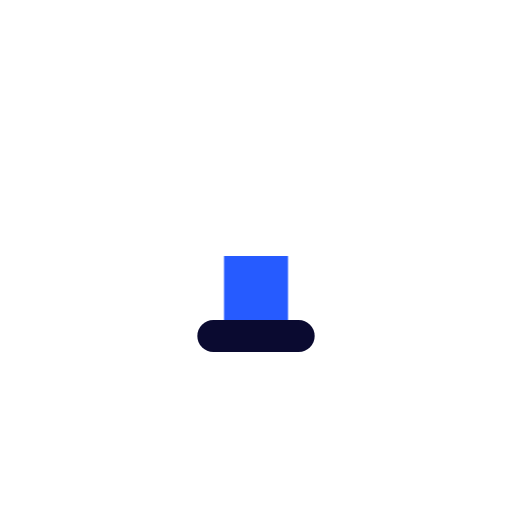
t = 0.00 s
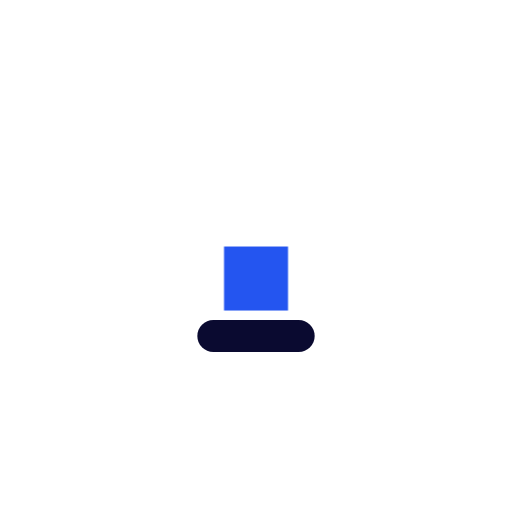
t = 0.25 s
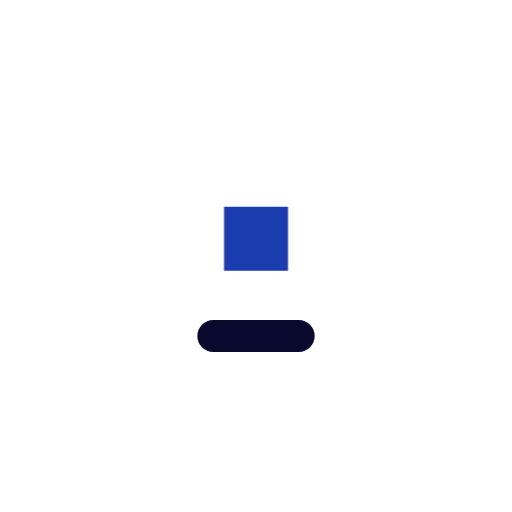
t = 0.50 s
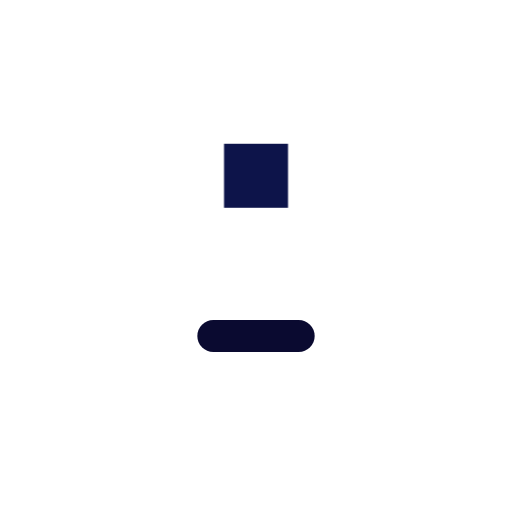
t = 0.75 s

The animated SVG that drew these frames (rendered in a browser with its animation timeline set to each time). Animation: 1 CSS @keyframes rule; one cycle of 1.00 s, repeats indefinitely.

<svg viewBox="0 0 24 24" xmlns="http://www.w3.org/2000/svg" width="24" height="24" fill="none"><style>@keyframes loader9{0%{transform:translateY(0)}to{transform:translateY(-6px);fill:#0a0a30}}</style><path stroke="#0A0A30" stroke-linecap="round" stroke-width="1.5" d="M10 15.749h4"/><path fill="#265BFF" d="M10.5 12h3v3h-3z" style="animation:loader9 1s cubic-bezier(.72,.08,.38,.87) alternate infinite both"/></svg>
